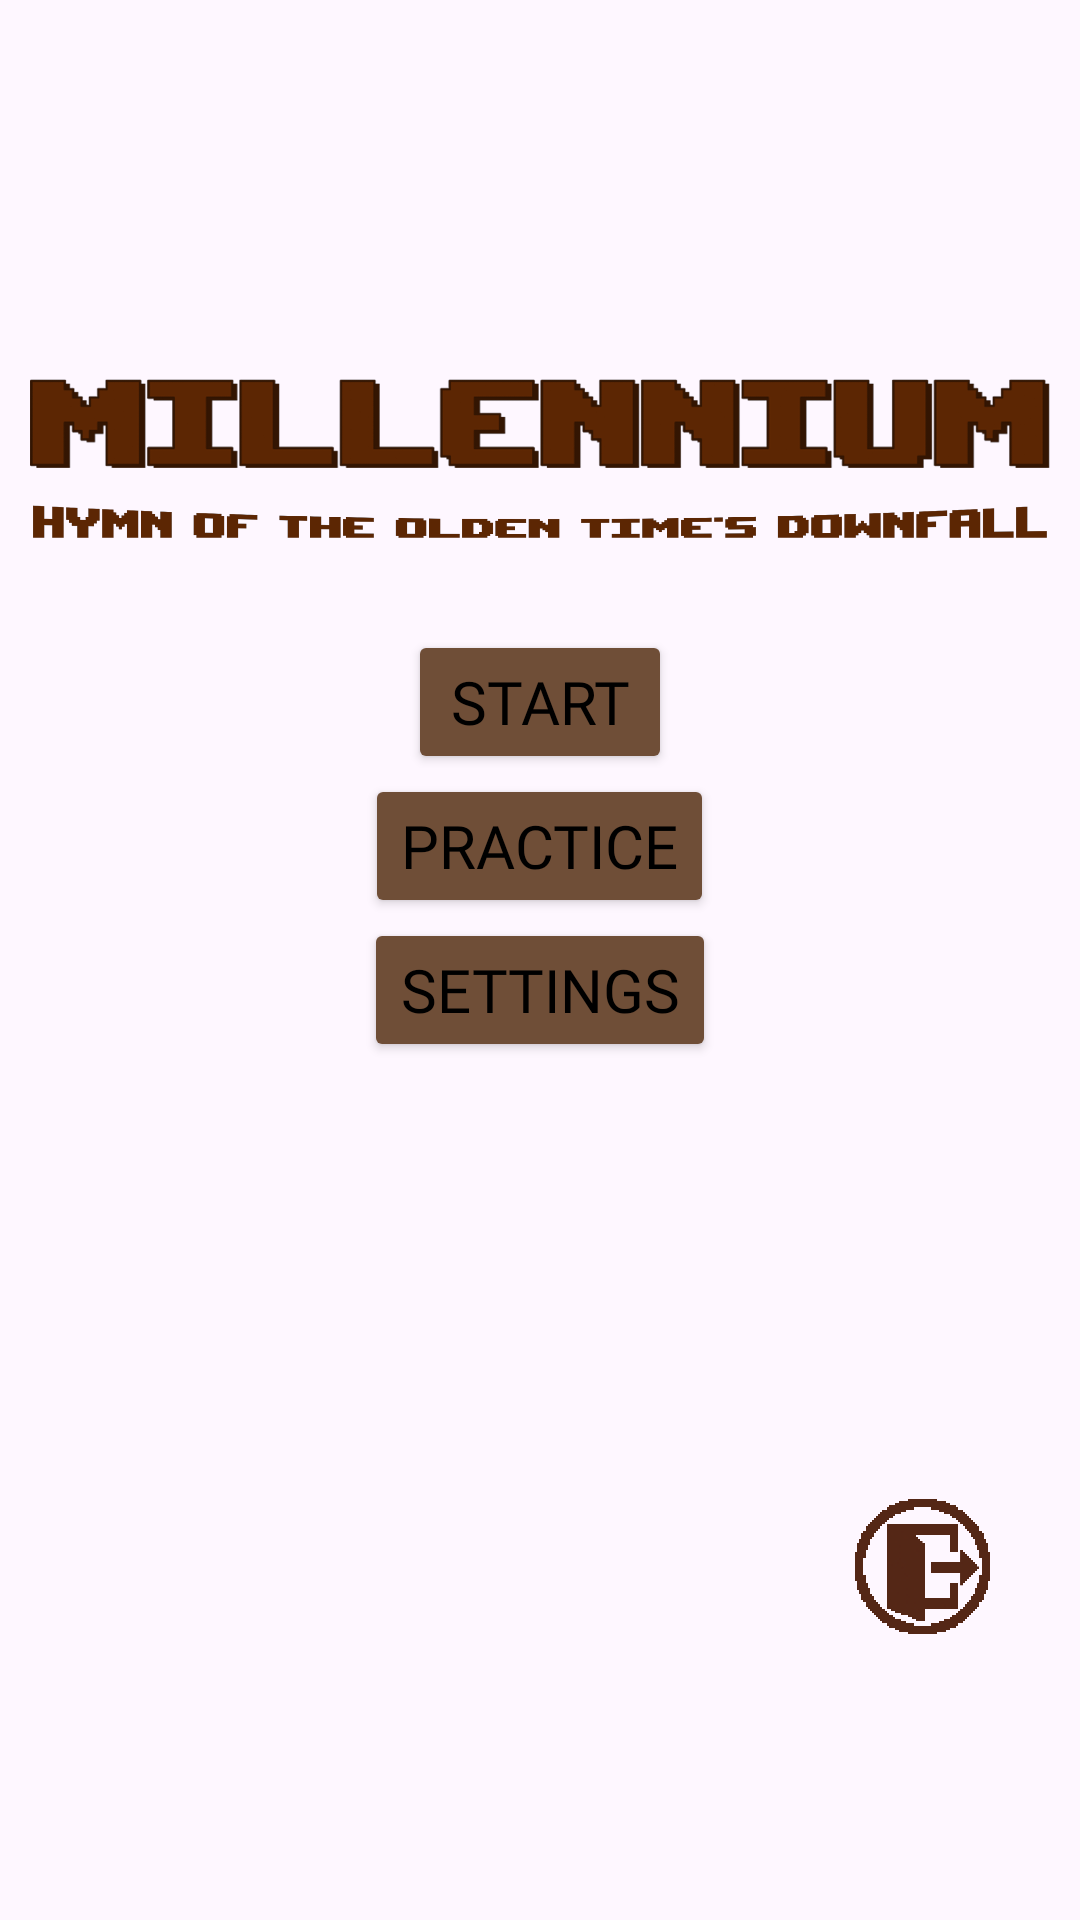

Reconstruct the res/layout file that produces this screen, plus the resources it refers to.
<!-- AndroidManifest.xml: application theme Theme.Game1 -->
<!-- res/layout/activity_main.xml -->
<?xml version="1.0" encoding="utf-8"?>
<RelativeLayout xmlns:android="http://schemas.android.com/apk/res/android"
    xmlns:tools="http://schemas.android.com/tools"
    android:layout_width="match_parent"
    android:layout_height="match_parent"
    xmlns:app="http://schemas.android.com/apk/res-auto"
    tools:context=".MainActivity"
    android:orientation="vertical"
    android:background="@drawable/bgg"
    android:gravity="center">

    <RelativeLayout
        android:layout_width="wrap_content"
        android:layout_height="wrap_content"
        android:layout_centerInParent="true">


        
        <ImageView
            android:layout_width= "340dp"
            android:layout_height="115dp"
            app:srcCompat="@drawable/millogo2"
            android:id="@+id/logo"/>


        
        <Button
            android:id="@+id/startbtn"
            android:layout_width="wrap_content"
            android:layout_height="wrap_content"
            android:layout_below="@id/logo"
            android:layout_centerInParent="true"
            android:backgroundTint="#6F4E37"
            android:fontFamily="@font/font"
            android:onClick="startGame"
            android:text="@string/startbtn"
            android:textColor="@android:color/background_dark"
            android:textSize="20sp"
            app:strokeWidth="2dp" />

        
        <Button
            android:id="@+id/practicebtn"
            android:layout_width="wrap_content"
            android:layout_height="wrap_content"
            android:layout_below="@id/startbtn"
            android:layout_centerInParent="true"
            android:backgroundTint="#6F4E37"
            android:fontFamily="@font/font"
            android:onClick="startGame"
            android:text="@string/practicebtn"
            android:textColor="@android:color/background_dark"
            android:textSize="20sp"
            app:strokeWidth="2dp" />

        
        <Button
            android:id="@+id/settingsbtn"
            android:layout_width="wrap_content"
            android:layout_height="wrap_content"
            android:layout_below="@+id/practicebtn"
            android:layout_centerInParent="true"
            android:backgroundTint="#6F4E37"
            android:fontFamily="@font/font"
            android:onClick="show_Dialog"
            android:text="@string/settingsbtn"
            android:textColor="@android:color/background_dark"
            android:textSize="20sp"
            app:strokeWidth="2dp" />

    </RelativeLayout>

    <RelativeLayout
        android:layout_width="match_parent"
        android:layout_height="wrap_content"
        android:layout_alignParentBottom="true">

    <ImageButton
        android:id="@+id/exit"
        android:background="@drawable/brownexit"
        android:layout_width="45dp"
        android:layout_height="45dp"
        android:layout_alignParentRight="true"
        android:layout_marginRight="30dp"
        android:layout_marginTop="315dp"
        android:onClick="RemoveTask" />

</RelativeLayout>

</RelativeLayout>
<!-- resources referenced by this layout -->
<resources>
  <!-- drawable brownexit: png bitmap (drawable, 143739 bytes) -->
  <!-- drawable millogo2: png bitmap (drawable, 93553 bytes) -->
  <string name="practicebtn">Practice</string>
  <string name="settingsbtn">Settings</string>
  <string name="startbtn">Start</string>
  <style name="Theme.Game1" parent="Base.Theme.Game1">
  
          </style>
  <style name="Base.Theme.Game1" parent="Theme.Material3.DayNight.NoActionBar">
          
          
      </style>
</resources>
